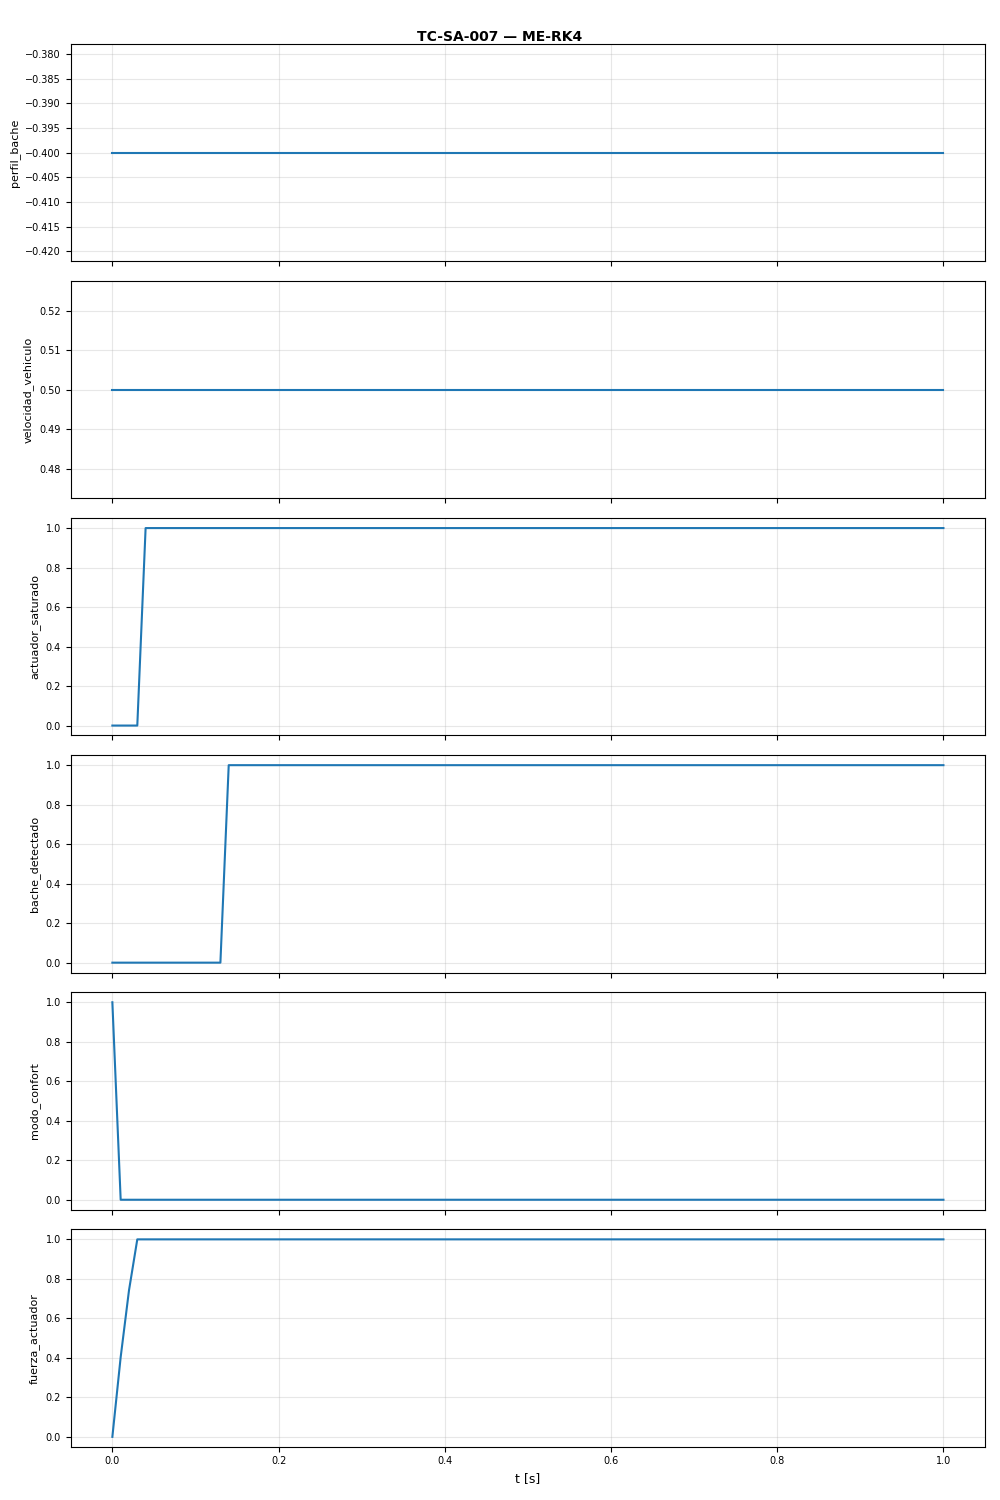

The table this chart was drawn from, first rows:
t, perfil_bache, velocidad_vehiculo, actuador_saturado, bache_detectado, modo_confort, fuerza_actuador
0.0, -0.4, 0.5, 0.0, 0.0, 1.0, -0.0
0.01, -0.4, 0.5, 0.0, 0.0, 0.0, 0.4037
0.02, -0.4, 0.5, 0.0, 0.0, 0.0, 0.7415
0.03, -0.4, 0.5, 0.0, 0.0, 0.0, 1.0
0.04, -0.4, 0.5, 1.0, 0.0, 0.0, 1.0
0.05, -0.4, 0.5, 1.0, 0.0, 0.0, 1.0
0.06, -0.4, 0.5, 1.0, 0.0, 0.0, 1.0
0.07, -0.4, 0.5, 1.0, 0.0, 0.0, 1.0
0.08, -0.4, 0.5, 1.0, 0.0, 0.0, 1.0
0.09, -0.4, 0.5, 1.0, 0.0, 0.0, 1.0
0.1, -0.4, 0.5, 1.0, 0.0, 0.0, 1.0
0.11, -0.4, 0.5, 1.0, 0.0, 0.0, 1.0
0.12, -0.4, 0.5, 1.0, 0.0, 0.0, 1.0
0.13, -0.4, 0.5, 1.0, 0.0, 0.0, 1.0
0.14, -0.4, 0.5, 1.0, 1.0, 0.0, 1.0
0.15, -0.4, 0.5, 1.0, 1.0, 0.0, 1.0
0.16, -0.4, 0.5, 1.0, 1.0, 0.0, 1.0
0.17, -0.4, 0.5, 1.0, 1.0, 0.0, 1.0
0.18, -0.4, 0.5, 1.0, 1.0, 0.0, 1.0
0.19, -0.4, 0.5, 1.0, 1.0, 0.0, 1.0
0.2, -0.4, 0.5, 1.0, 1.0, 0.0, 1.0
0.21, -0.4, 0.5, 1.0, 1.0, 0.0, 1.0
0.22, -0.4, 0.5, 1.0, 1.0, 0.0, 1.0
0.23, -0.4, 0.5, 1.0, 1.0, 0.0, 1.0
0.24, -0.4, 0.5, 1.0, 1.0, 0.0, 1.0
0.25, -0.4, 0.5, 1.0, 1.0, 0.0, 1.0
0.26, -0.4, 0.5, 1.0, 1.0, 0.0, 1.0
0.27, -0.4, 0.5, 1.0, 1.0, 0.0, 1.0
0.28, -0.4, 0.5, 1.0, 1.0, 0.0, 1.0
0.29, -0.4, 0.5, 1.0, 1.0, 0.0, 1.0
0.3, -0.4, 0.5, 1.0, 1.0, 0.0, 1.0
0.31, -0.4, 0.5, 1.0, 1.0, 0.0, 1.0
0.32, -0.4, 0.5, 1.0, 1.0, 0.0, 1.0
0.33, -0.4, 0.5, 1.0, 1.0, 0.0, 1.0
0.34, -0.4, 0.5, 1.0, 1.0, 0.0, 1.0
0.35, -0.4, 0.5, 1.0, 1.0, 0.0, 1.0
0.36, -0.4, 0.5, 1.0, 1.0, 0.0, 1.0
0.37, -0.4, 0.5, 1.0, 1.0, 0.0, 1.0
0.38, -0.4, 0.5, 1.0, 1.0, 0.0, 1.0
0.39, -0.4, 0.5, 1.0, 1.0, 0.0, 1.0
0.4, -0.4, 0.5, 1.0, 1.0, 0.0, 1.0
0.41, -0.4, 0.5, 1.0, 1.0, 0.0, 1.0
0.42, -0.4, 0.5, 1.0, 1.0, 0.0, 1.0
0.43, -0.4, 0.5, 1.0, 1.0, 0.0, 1.0
0.44, -0.4, 0.5, 1.0, 1.0, 0.0, 1.0
0.45, -0.4, 0.5, 1.0, 1.0, 0.0, 1.0
0.46, -0.4, 0.5, 1.0, 1.0, 0.0, 1.0
0.47, -0.4, 0.5, 1.0, 1.0, 0.0, 1.0
0.48, -0.4, 0.5, 1.0, 1.0, 0.0, 1.0
0.49, -0.4, 0.5, 1.0, 1.0, 0.0, 1.0
0.5, -0.4, 0.5, 1.0, 1.0, 0.0, 1.0
0.51, -0.4, 0.5, 1.0, 1.0, 0.0, 1.0
0.52, -0.4, 0.5, 1.0, 1.0, 0.0, 1.0
0.53, -0.4, 0.5, 1.0, 1.0, 0.0, 1.0
0.54, -0.4, 0.5, 1.0, 1.0, 0.0, 1.0
0.55, -0.4, 0.5, 1.0, 1.0, 0.0, 1.0
0.56, -0.4, 0.5, 1.0, 1.0, 0.0, 1.0
0.57, -0.4, 0.5, 1.0, 1.0, 0.0, 1.0
0.58, -0.4, 0.5, 1.0, 1.0, 0.0, 1.0
0.59, -0.4, 0.5, 1.0, 1.0, 0.0, 1.0
... 41 more rows
